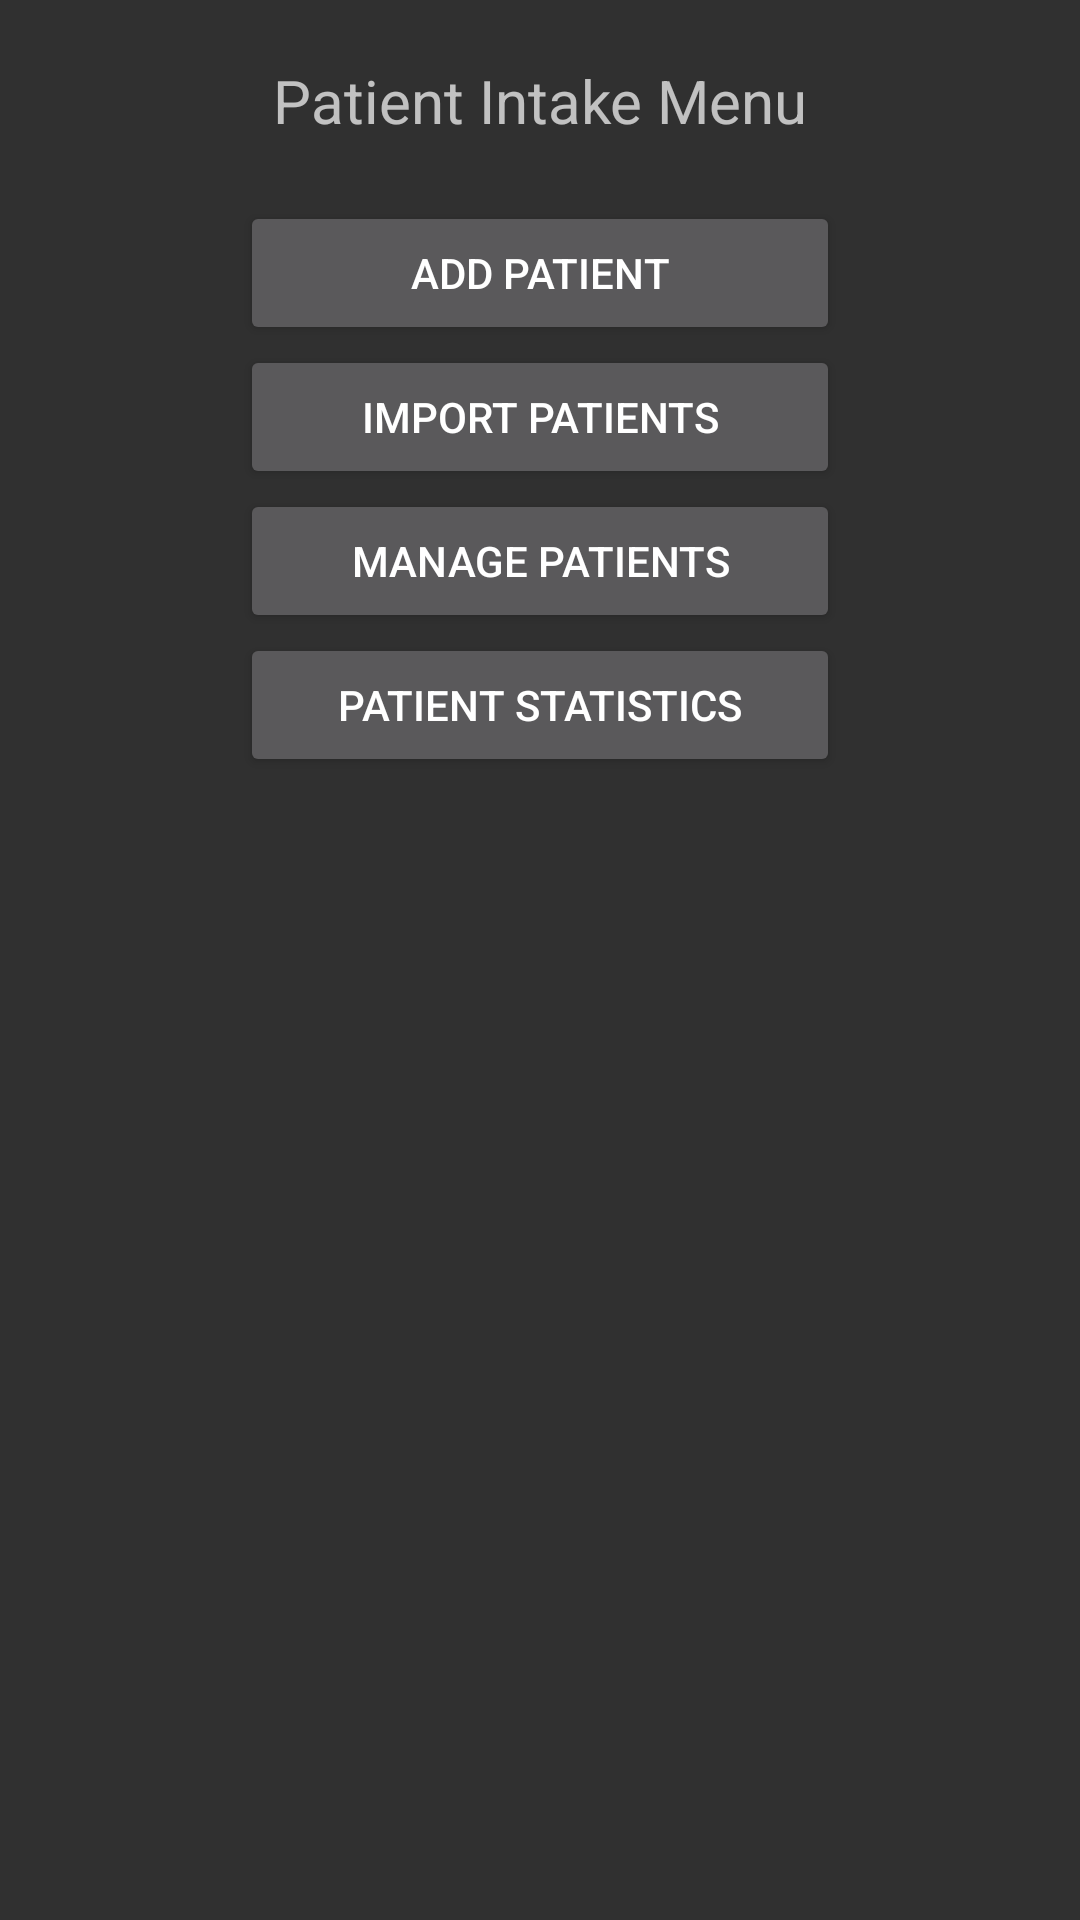

Android layout source for this screen:
<!-- AndroidManifest.xml: application theme Theme.AppCompat -->
<!-- res/layout/activity_patient_intake_start.xml -->
<?xml version="1.0" encoding="utf-8"?>
<android.support.constraint.ConstraintLayout xmlns:android="http://schemas.android.com/apk/res/android"
    xmlns:app="http://schemas.android.com/apk/res-auto"
    xmlns:tools="http://schemas.android.com/tools"
    android:layout_width="match_parent"
    android:layout_height="match_parent"
    tools:context="patient_intake.PatientIntakeStart">

    <android.support.v7.widget.Toolbar
        android:id="@+id/toolbar"
        android:layout_width="match_parent"
        android:layout_height="?attr/actionBarSize" />

    <RelativeLayout
        android:layout_width="match_parent"
        android:layout_height="match_parent">


        <TextView
            android:id="@+id/PatientIntakeStart_label"
            android:layout_width="match_parent"
            android:layout_height="wrap_content"
            android:layout_margin="20dp"
            android:text="@string/patient_start_label"
            android:textAlignment="center"
            android:textSize="20dp" />

        <Button
            android:id="@+id/PatientIntakeStart_form"
            android:layout_width="200dp"
            android:layout_height="wrap_content"
            android:layout_below="@id/PatientIntakeStart_label"
            android:layout_centerHorizontal="true"
            android:text="@string/patient_start_form" />

        <Button
            android:id="@+id/PatientIntakeStart_import"
            android:layout_width="200dp"
            android:layout_height="wrap_content"
            android:layout_below="@id/PatientIntakeStart_form"
            android:layout_centerHorizontal="true"
            android:text="@string/patient_start_import" />

        <Button
            android:id="@+id/PatientIntakeStart_manage"
            android:layout_width="200dp"
            android:layout_height="wrap_content"
            android:layout_below="@id/PatientIntakeStart_import"
            android:layout_centerHorizontal="true"
            android:text="@string/patient_start_manage" />

        <Button
            android:id="@+id/PatientIntakeStart_stats"
            android:layout_width="200dp"
            android:layout_height="wrap_content"
            android:layout_below="@id/PatientIntakeStart_manage"
            android:layout_centerHorizontal="true"
            android:text="@string/patient_start_stats" />


    </RelativeLayout>

</android.support.constraint.ConstraintLayout>
<!-- resources referenced by this layout -->
<resources>
  <string name="patient_start_form">Add Patient</string>
  <string name="patient_start_import">Import Patients</string>
  <string name="patient_start_label">Patient Intake Menu</string>
  <string name="patient_start_manage">Manage Patients</string>
  <string name="patient_start_stats">Patient Statistics</string>
</resources>
